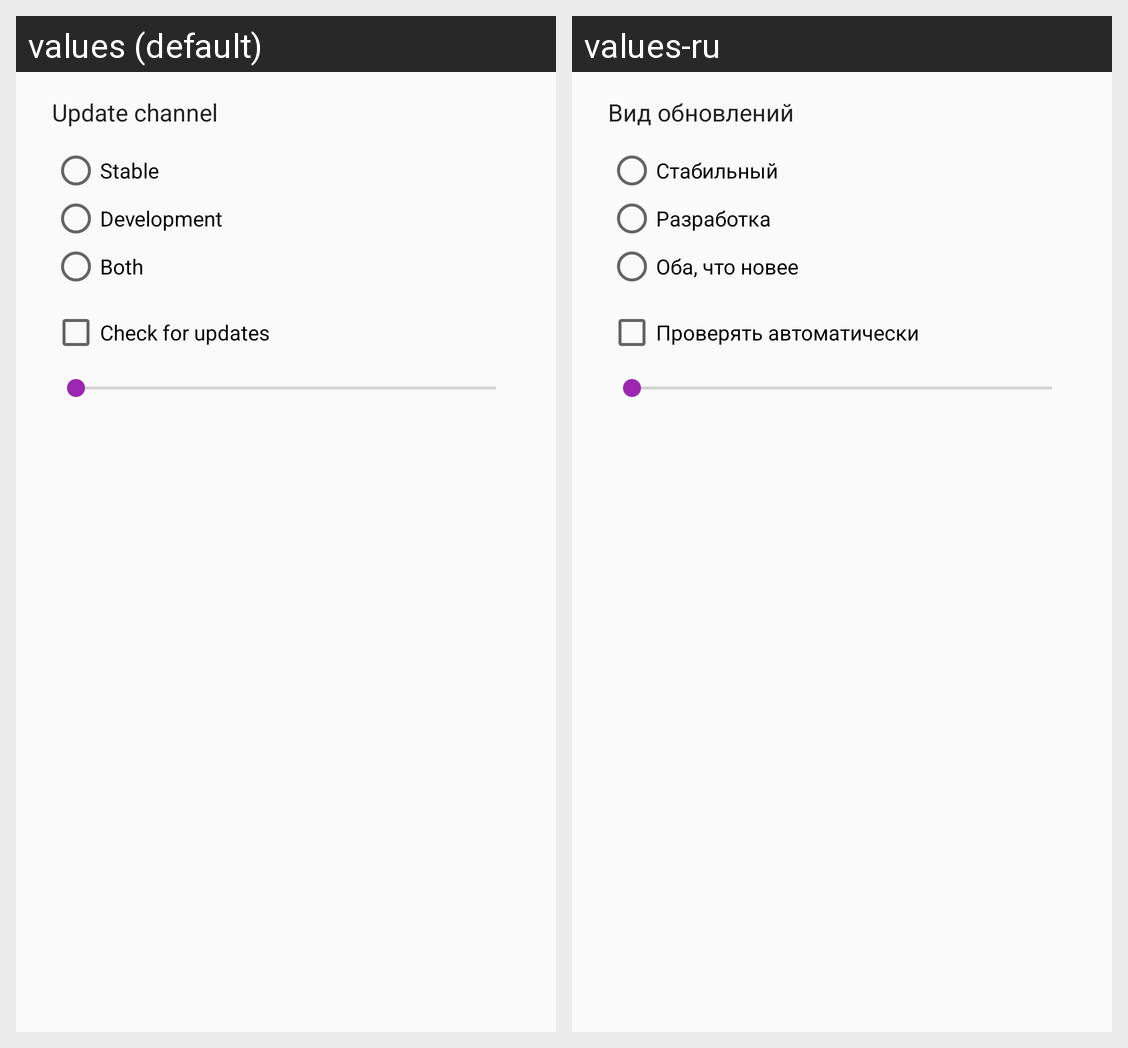

Locale-by-locale string values for the Android screen shown in this grid:
Android screen res/layout/prefs_dialog.xml rendered under 2 locales, left to right: values (default), values-ru. Device: Nexus 5 (rendered at 1080×1920; each locale shown at half size, 540×960, under a caption strip naming it); theme AppTheme.
Strings drawn on this screen, with the default value and each locale's value (text and hints the layout hard-codes, and strings that could not be matched under every locale, appear in the picture but are not listed):

prefs_update_channel_label
  values: Update channel
  values-ru: Вид обновлений

prefs_update_channel_stable
  values: Stable
  values-ru: Стабильный

prefs_update_channel_dev
  values: Development
  values-ru: Разработка

prefs_update_channel_both
  values: Both
  values-ru: Оба, что новее

prefs_check_enabled
  values: Check for updates
  values-ru: Проверять автоматически
